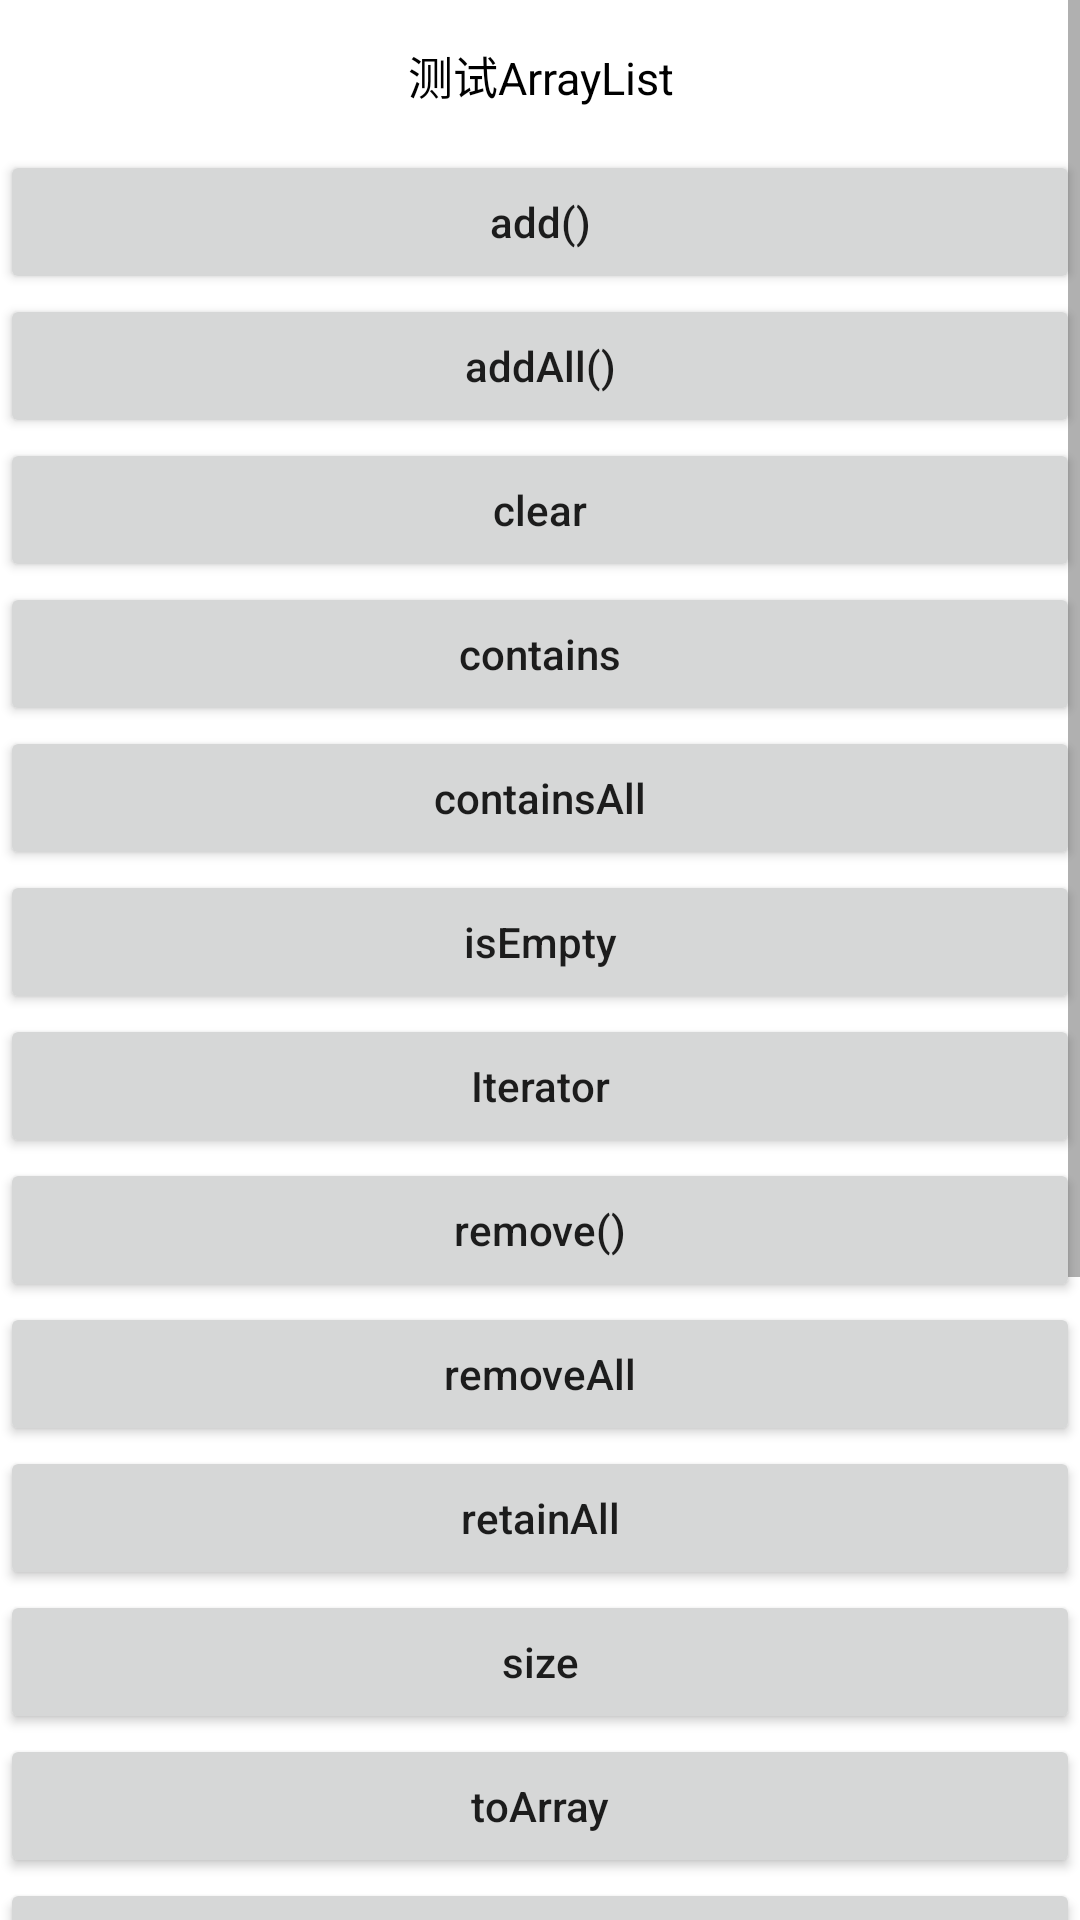

This screen was rendered from an Android layout file. Write that file and the resources it references.
<!-- AndroidManifest.xml: application theme Theme.JavaSetDemo -->
<!-- res/layout/activity_treeset.xml -->
<?xml version="1.0" encoding="utf-8"?>
<ScrollView xmlns:android="http://schemas.android.com/apk/res/android"
    xmlns:app="http://schemas.android.com/apk/res-auto"
    xmlns:tools="http://schemas.android.com/tools"
    android:layout_width="match_parent"
    android:layout_height="match_parent"
    tools:context=".MainActivity">

    <LinearLayout
        android:layout_width="match_parent"
        android:layout_height="match_parent"
        android:orientation="vertical" >

        <TextView
            android:id="@+id/tv_des"
            android:layout_width="match_parent"
            android:layout_height="50dp"
            android:gravity="center"
            android:textColor="#000000"
            android:textSize="15sp"
            android:layout_marginTop="@dimen/margin_top"
            android:text="测试ArrayList"/>

        <Button
            android:layout_width="match_parent"
            android:layout_height="wrap_content"
            android:textAllCaps="false"
            android:text="add()"
            android:onClick="onAdd"
            android:layout_marginTop="@dimen/margin_top" />

        <Button
            android:layout_width="match_parent"
            android:layout_height="wrap_content"
            android:textAllCaps="false"
            android:text="addAll()"
            android:onClick="onAddAll"
            android:layout_marginTop="@dimen/margin_top" />

        <Button
            android:layout_width="match_parent"
            android:layout_height="wrap_content"
            android:textAllCaps="false"
            android:text="clear"
            android:onClick="onClear"
            android:layout_marginTop="@dimen/margin_top" />

        <Button
            android:layout_width="match_parent"
            android:layout_height="wrap_content"
            android:textAllCaps="false"
            android:text="contains"
            android:onClick="onContains"
            android:layout_marginTop="@dimen/margin_top" />

        <Button
            android:layout_width="match_parent"
            android:layout_height="wrap_content"
            android:textAllCaps="false"
            android:text="containsAll"
            android:onClick="onContainsAll"
            android:layout_marginTop="@dimen/margin_top" />

        <Button
            android:layout_width="match_parent"
            android:layout_height="wrap_content"
            android:textAllCaps="false"
            android:text="isEmpty"
            android:onClick="onIsEmpty"
            android:layout_marginTop="@dimen/margin_top" />

        <Button
            android:layout_width="match_parent"
            android:layout_height="wrap_content"
            android:textAllCaps="false"
            android:text="Iterator"
            android:onClick="onIterator"
            android:layout_marginTop="@dimen/margin_top" />

        <Button
            android:layout_width="match_parent"
            android:layout_height="wrap_content"
            android:textAllCaps="false"
            android:text="remove()"
            android:onClick="onRemove"
            android:layout_marginTop="@dimen/margin_top" />

        <Button
            android:layout_width="match_parent"
            android:layout_height="wrap_content"
            android:textAllCaps="false"
            android:text="removeAll"
            android:onClick="onRemoveAll"
            android:layout_marginTop="@dimen/margin_top" />

        <Button
            android:layout_width="match_parent"
            android:layout_height="wrap_content"
            android:textAllCaps="false"
            android:text="retainAll"
            android:onClick="onRetainAll"
            android:layout_marginTop="@dimen/margin_top" />

        <Button
            android:layout_width="match_parent"
            android:layout_height="wrap_content"
            android:textAllCaps="false"
            android:text="size"
            android:onClick="onSize"
            android:layout_marginTop="@dimen/margin_top" />

        <Button
            android:layout_width="match_parent"
            android:layout_height="wrap_content"
            android:textAllCaps="false"
            android:text="toArray"
            android:onClick="onToArray"
            android:layout_marginTop="@dimen/margin_top" />

        <Button
            android:layout_width="match_parent"
            android:layout_height="wrap_content"
            android:textAllCaps="false"
            android:text="first"
            android:onClick="onFirst"
            android:layout_marginTop="@dimen/margin_top" />

        <Button
            android:layout_width="match_parent"
            android:layout_height="wrap_content"
            android:textAllCaps="false"
            android:text="last"
            android:onClick="onLast"
            android:layout_marginTop="@dimen/margin_top" />

        <Button
            android:layout_width="match_parent"
            android:layout_height="wrap_content"
            android:textAllCaps="false"
            android:text="pollFirst"
            android:onClick="onPollFirst"
            android:layout_marginTop="@dimen/margin_top" />

        <Button
            android:layout_width="match_parent"
            android:layout_height="wrap_content"
            android:textAllCaps="false"
            android:text="pollLast"
            android:onClick="onPollLast"
            android:layout_marginTop="@dimen/margin_top" />

        <Button
            android:layout_width="match_parent"
            android:layout_height="wrap_content"
            android:textAllCaps="false"
            android:text="subSet"
            android:onClick="onSubSet"
            android:layout_marginTop="@dimen/margin_top" />

        <Button
            android:layout_width="match_parent"
            android:layout_height="wrap_content"
            android:textAllCaps="false"
            android:text="headSet"
            android:onClick="onHeadSet"
            android:layout_marginTop="@dimen/margin_top" />

        <Button
            android:layout_width="match_parent"
            android:layout_height="wrap_content"
            android:textAllCaps="false"
            android:text="tailSet"
            android:onClick="onTailSet"
            android:layout_marginTop="@dimen/margin_top" />

    </LinearLayout>

</ScrollView>
<!-- resources referenced by this layout -->
<resources>
  <style name="Theme.JavaSetDemo" parent="Theme.MaterialComponents.DayNight.DarkActionBar">
          
          <item name="colorPrimary">@color/purple_500</item>
          <item name="colorPrimaryVariant">@color/purple_700</item>
          <item name="colorOnPrimary">@color/white</item>
          
          <item name="colorSecondary">@color/teal_200</item>
          <item name="colorSecondaryVariant">@color/teal_700</item>
          <item name="colorOnSecondary">@color/black</item>
          
          <item name="android:statusBarColor">?attr/colorPrimaryVariant</item>
          
      </style>
  <!-- not gathered from this repository: default colours our renderer supplied (Android Studio template values) -->
  <color name="purple_500">#FF6200EE</color>
  <color name="purple_700">#FF3700B3</color>
  <color name="teal_200">#FF03DAC5</color>
  <color name="teal_700">#FF018786</color>
  <color name="black">#FF000000</color>
  <color name="white">#FFFFFFFF</color>
</resources>
